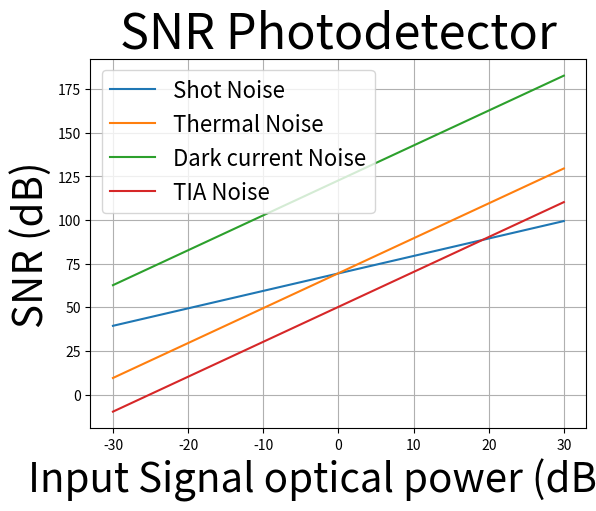

Recreate this plot in Python.
# -*- coding: utf-8 -*-
"""
Created on Fri May 29 19:56:11 2020

[redacted]
"""
import numpy as np
import matplotlib.pyplot as plt
#This is a calculation for a amplified photodetector with fixed gain
#Lets calculate the different photodetector contributions: thermal, dark current, shot noise and transimpedance amplifier noise (TIA)


#first lets define inputs and constants

#Constants:
k = 1.38064852 *10**(-23) # Boltzman constant:[m^2 kg s^-2 K^-1]
h = 6.6207004  *10**(-34) # Plank constant [m^2 kg s^-1]
e = 1.60217662 *10**(-19) # electron charge [C]
c = 2.99792    *10**8 #speed of light [m s^-1]
T = 300 #[K] Temperature

#Photodiode Inputs
BW          = 380*10**6 #1*10**(9) #[Hz] Band width
wavelength  = 1550 *10**(-9) #[m] 
RL          = 50 #[ohms] Load resistor
n           = 0.85 #efficiency of the photodiode:
Id          = 5*10**(-9) #[A] Dark current intensity
R           = n*e*wavelength/(h*c)  #[W/A]  Responsivity

# Amplifier inputs:
G           = 10 # Vin/Vout[V] Amplifier Gain:
Z_TIA       = 5*10^3  #[ohms] transimpedance gain
V_noise_TIA = 160*10**(-6) #[V] Voltage noise 
#input optical power:
Ps=np.arange(0,1000,.001)
Psax=10*np.log10(Ps)




#%% PHOTODETECTOR:

# thermal noise;
Thermal_noise = (4*k*T/RL)*BW #[W]
SNR_Thermal   = 10*np.log10(((R**2)/(4*k*T*BW/RL))*(Ps/1000)**2)


# Shot noise:
Shot_noise        = 10*np.log10(2*e*R*BW*Ps)
Photo_SNR_Shot_noise    = 10*np.log10(((R**2)/(2*e*R*BW))*Ps/1000)
#0
## Dark current noise
Dark_current_noise  = 10*np.log10(2*e*Id*BW*Ps)
SNR_DarkCurrent     = 10*np.log10(((R**2)/(2*e*Id*BW))*((Ps/1000)**2) )


#%% AMPLIFIER: TIA noise 'input-referred noise':

TIA_noise= (V_noise_TIA**2/Z_TIA**2)
SNR_TIA=10*np.log10(((R**2)/(TIA_noise))*(Ps/1000)**2)


plt.figure()
#plt.xscale('log',basex=10)
#plt.yscale('log',basey=10)

plt.plot(Psax,Photo_SNR_Shot_noise,Psax,SNR_Thermal,Psax,SNR_DarkCurrent,Psax,SNR_TIA)
plt.xlabel('Input Signal optical power (dBm)',fontsize=29)
plt.ylabel('SNR (dB)',fontsize=29)
plt.legend(['Shot Noise','Thermal Noise','Dark current Noise','TIA Noise'],fontsize=16)#,'Total error [w]'])
plt.title('SNR Photodetector',fontsize=35)
plt.grid(axis='both')

#plt.figure()
#plt.plot(Psax,Shot_noise,Psax,Dark_current_noise)
#plt.xlabel('Input Signal optical power (dB)')
#plt.ylabel('Noise (dB)')
#plt.legend(['Shot Noise','Dark current'])#,'Total error [w]'])